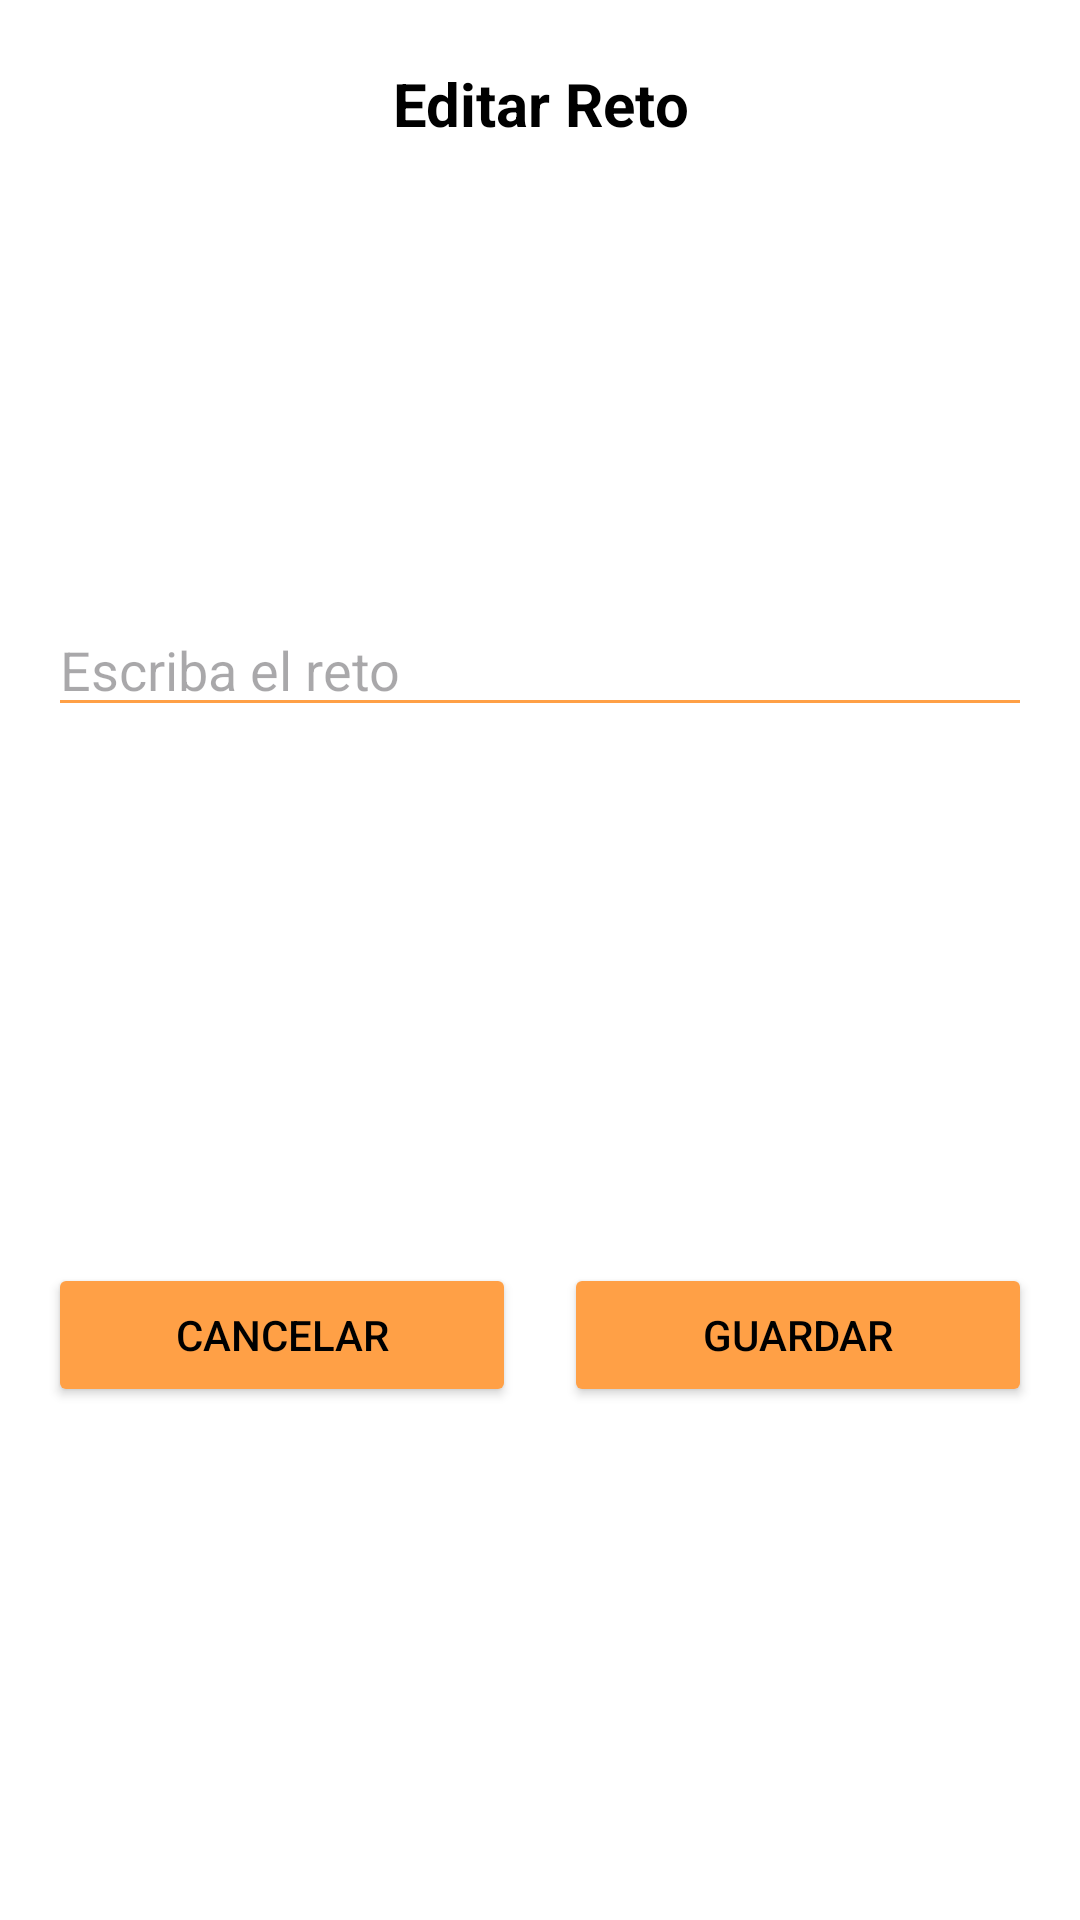

Reconstruct the res/layout file that produces this screen, plus the resources it refers to.
<!-- AndroidManifest.xml: application theme Theme.MiniproyectoI -->
<!-- res/layout/dialog_edit.xml -->
<?xml version="1.0" encoding="utf-8"?>
<layout
    xmlns:tools="http://schemas.android.com/tools"
    xmlns:android="http://schemas.android.com/apk/res/android"
    xmlns:app="http://schemas.android.com/apk/res-auto">

    <data/>

    <androidx.constraintlayout.widget.ConstraintLayout
        android:layout_width="match_parent"
        android:layout_height="wrap_content"
        android:padding="16dp"
        android:background="@color/white">

        
        <TextView
            android:id="@+id/dialog_title"
            android:layout_width="0dp"
            android:layout_height="wrap_content"
            android:text="@string/editar_reto"
            android:textStyle="bold"
            android:textSize="20sp"
            android:textColor="@color/black"
            android:gravity="center"
            app:layout_constraintTop_toTopOf="parent"
            app:layout_constraintStart_toStartOf="parent"
            app:layout_constraintEnd_toEndOf="parent"
            android:layout_marginTop="5dp"
            android:layout_marginBottom="20dp"/>

        <EditText
            android:id="@+id/et_challenge_name"
            android:layout_width="0dp"
            android:layout_height="wrap_content"
            android:hint="@string/escriba_el_reto"
            android:inputType="text"
            app:layout_constraintTop_toTopOf="parent"
            app:layout_constraintStart_toStartOf="parent"
            app:layout_constraintEnd_toEndOf="parent"
            android:layout_marginTop="30dp"
            android:layout_marginBottom="16dp"
            android:backgroundTint="@color/orange_mid"
            app:layout_constraintBottom_toTopOf="@+id/button_container" />

        
        <LinearLayout
            android:id="@+id/button_container"
            android:layout_width="0dp"
            android:layout_height="wrap_content"
            android:orientation="horizontal"
            android:layout_marginTop="8dp"
            app:layout_constraintTop_toBottomOf="@id/et_challenge_name"
            app:layout_constraintStart_toStartOf="parent"
            app:layout_constraintEnd_toEndOf="parent"
            app:layout_constraintBottom_toBottomOf="parent">

            <Button
                android:id="@+id/btn_cancel_edit"
                android:layout_width="0dp"
                android:layout_height="wrap_content"
                android:layout_weight="1"
                android:text="@string/cancelar"
                android:textColor="@color/black"
                android:backgroundTint="@color/orange_mid" />

            <View android:layout_width="16dp" android:layout_height="@+id/btn_cancel" />

            <Button
                android:id="@+id/btn_save_edit"
                android:layout_width="0dp"
                android:layout_height="wrap_content"
                android:layout_weight="1"
                android:text="@string/guardar"
                android:textColor="@color/black"
                android:backgroundTint="@color/orange_mid"/>
        </LinearLayout>

    </androidx.constraintlayout.widget.ConstraintLayout>
</layout>
<!-- resources referenced by this layout -->
<resources>
  <color name="black">#FF000000</color>
  <color name="orange_mid">#FFA046</color>
  <color name="white">#FFFFFFFF</color>
  <string name="cancelar">Cancelar</string>
  <string name="editar_reto">Editar Reto</string>
  <string name="escriba_el_reto">Escriba el reto</string>
  <string name="guardar">Guardar</string>
  <style name="Theme.MiniproyectoI" parent="Base.Theme.MiniproyectoI" />
  <style name="Base.Theme.MiniproyectoI" parent="Theme.Material3.DayNight.NoActionBar">
          
          
      </style>
</resources>
